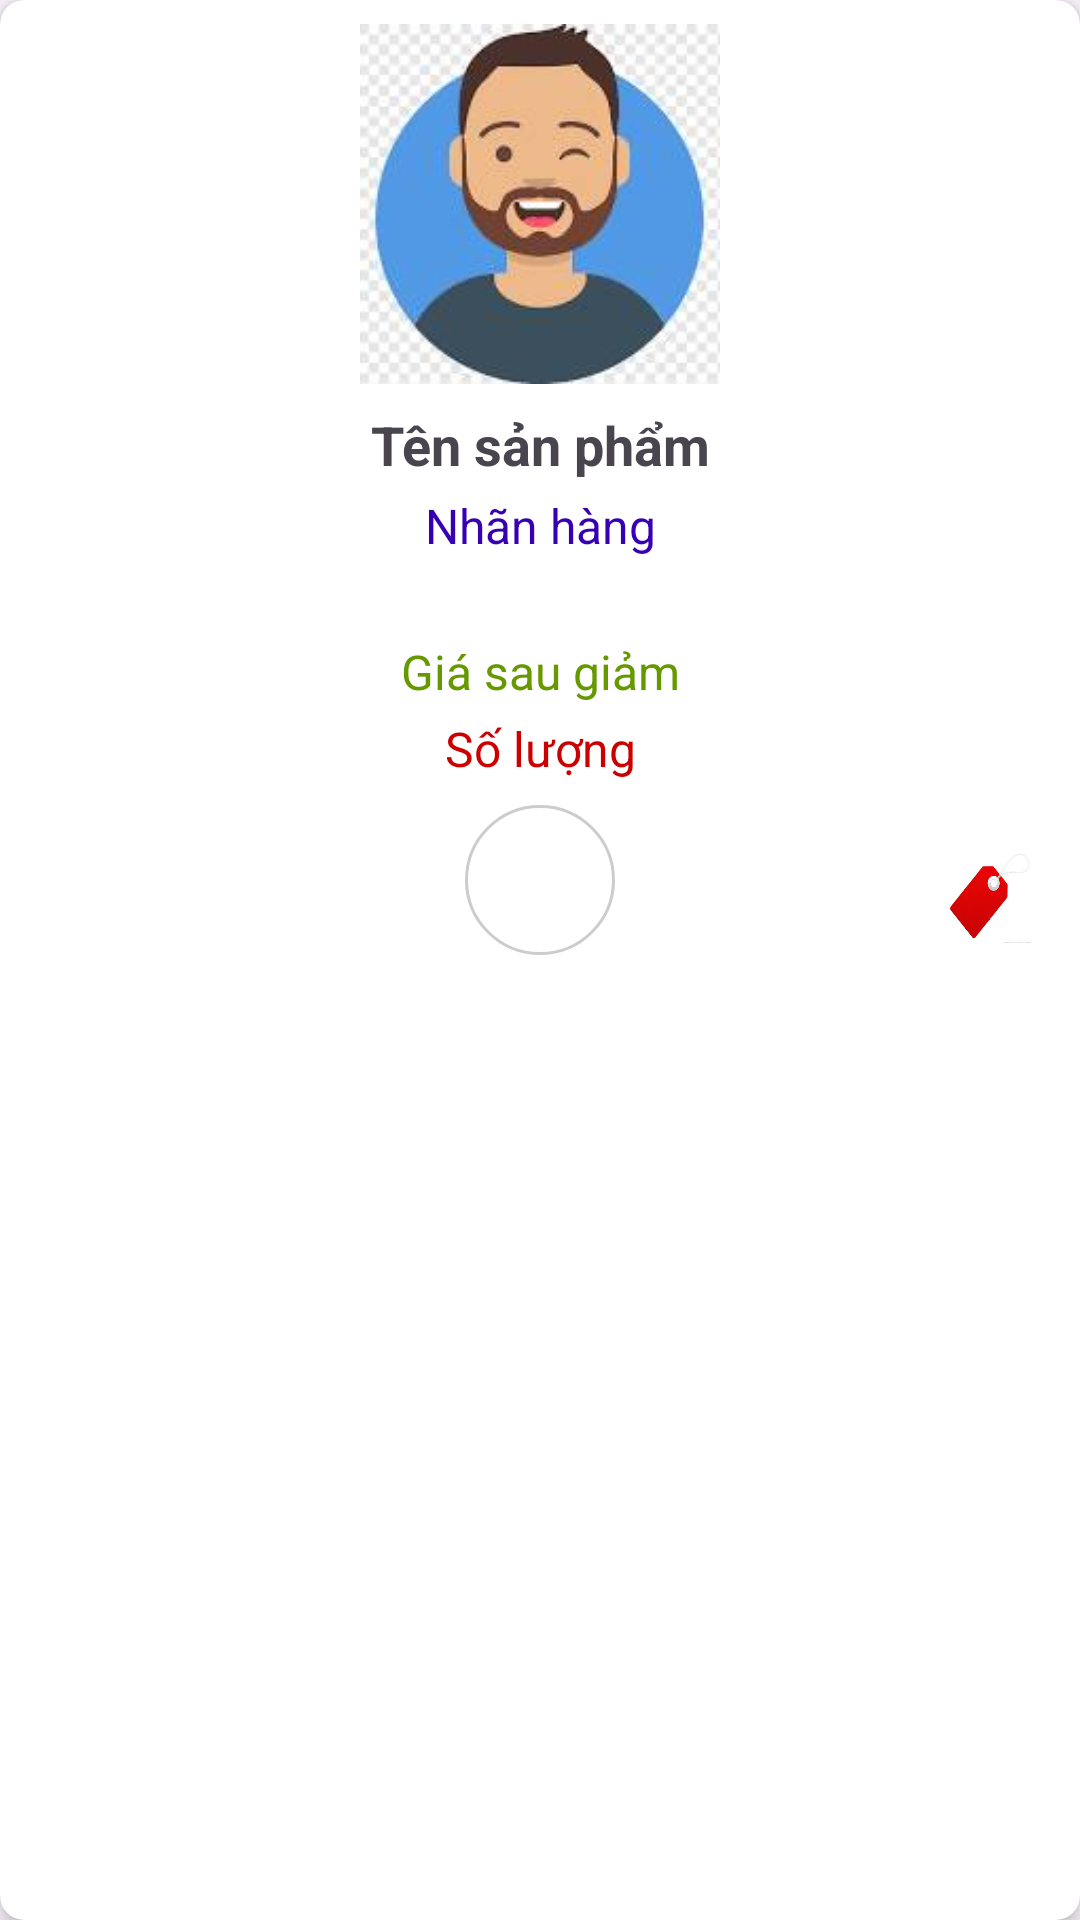

This screen was rendered from an Android layout file. Write that file and the resources it references.
<!-- AndroidManifest.xml: application theme Theme.Project_PRM -->
<!-- res/layout/product_item.xml -->
<?xml version="1.0" encoding="utf-8"?>
<androidx.cardview.widget.CardView xmlns:android="http://schemas.android.com/apk/res/android"
    xmlns:app="http://schemas.android.com/apk/res-auto"
    android:layout_width="match_parent"
    android:layout_height="wrap_content"
    android:layout_margin="8dp"
    app:cardElevation="4dp"
    app:cardCornerRadius="8dp">

    <LinearLayout
        android:layout_width="match_parent"
        android:layout_height="wrap_content"
        android:orientation="vertical"
        android:padding="8dp"
        android:gravity="center_horizontal">

        


        <FrameLayout
            android:layout_width="wrap_content"
            android:layout_height="wrap_content">

            
            <ImageView
                android:id="@+id/imageView"
                android:layout_width="120dp"
                android:layout_height="120dp"
                android:scaleType="centerCrop"
                android:src="@drawable/img_avatar"/>

            


        </FrameLayout>


        
        <TextView
            android:id="@+id/tvName"
            android:layout_width="match_parent"
            android:layout_height="wrap_content"
            android:text="Tên sản phẩm"
            android:textSize="18sp"
            android:textStyle="bold"
            android:gravity="center"
            android:layout_marginTop="8dp"/>

        
        <TextView
            android:id="@+id/tvBrand"
            android:layout_width="match_parent"
            android:layout_height="wrap_content"
            android:text="Nhãn hàng"
            android:textSize="16sp"
            android:textColor="@color/design_default_color_primary_variant"
            android:gravity="center"
            android:layout_marginTop="4dp"/>
        
        <TextView
            android:id="@+id/tvOriginalPrice"
            android:layout_width="wrap_content"
            android:layout_height="wrap_content"
            android:textColor="#888888"
            android:textSize="14sp"
            android:gravity="center"
            android:visibility="visible"
            android:layout_marginTop="4dp"/>

        
        <TextView
            android:id="@+id/tvPrice"
            android:layout_width="match_parent"
            android:layout_height="wrap_content"
            android:text="Giá sau giảm"
            android:textSize="16sp"
            android:textColor="@android:color/holo_green_dark"
            android:gravity="center"
            android:layout_marginTop="4dp"/>

        


        
        <TextView
            android:id="@+id/tvStock"
            android:layout_width="match_parent"
            android:layout_height="wrap_content"
            android:text="Số lượng"
            android:textSize="16sp"
            android:textColor="@android:color/holo_red_dark"
            android:gravity="center"
            android:layout_marginTop="4dp"/>
        <TextView
            android:id="@+id/tvStockStatus"
            android:layout_width="wrap_content"
            android:layout_height="wrap_content"
            android:text="Hết hàng"
            android:textColor="@android:color/holo_red_dark"
            android:textSize="14sp"
            android:visibility="gone"
            android:layout_gravity="center_horizontal"/>

        
        
        
        <FrameLayout
            android:layout_width="match_parent"
            android:layout_height="wrap_content"
            android:layout_marginTop="8dp">

            
            <ImageButton
                android:id="@+id/btnAddToCart"
                android:layout_width="50dp"
                android:layout_height="50dp"
                android:layout_gravity="center"
                android:background="@drawable/bg_circle"
                android:contentDescription="Add Cart"
                android:scaleType="centerInside"
                android:src="@drawable/ic_cart_add" />

            
            <TextView
                android:id="@+id/tvDiscountTag"
                android:layout_width="30dp"
                android:layout_height="30dp"
                android:layout_gravity="end|bottom"
                android:layout_marginEnd="8dp"
                android:layout_marginBottom="4dp"
                android:background="@drawable/bg_tag"
                android:gravity="center"
                android:padding="4dp"
                android:textColor="@color/black"
                android:textSize="12sp"
                android:textStyle="bold"

                android:visibility="visible"/>
        </FrameLayout>


    </LinearLayout>

</androidx.cardview.widget.CardView>
<!-- resources referenced by this layout -->
<resources>
  <color name="black">#212121</color>
  <!-- drawable bg_circle (drawable) -->
  <shape xmlns:android="http://schemas.android.com/apk/res/android"
      android:shape="oval">
      <solid android:color="#FFFFFF"/> 
      <size android:width="20dp" android:height="20dp"/> 
      <stroke android:width="1dp" android:color="#CCCCCC"/> 
  </shape>
  <!-- drawable bg_tag: png bitmap (drawable, 4310 bytes) -->
  <!-- drawable img_avatar: png bitmap (drawable, 54515 bytes) -->
  <style name="Theme.Project_PRM" parent="Base.Theme.Project_PRM" />
  <style name="Base.Theme.Project_PRM" parent="Theme.Material3.DayNight.NoActionBar">
          
          
      </style>
</resources>
